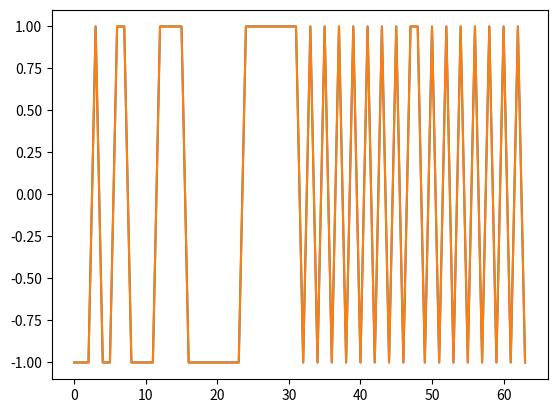

Write the Python code that produced this figure.
import numpy as np
import scipy as sc
from scipy import signal
import matplotlib.pyplot as plt
import math
J = 6
M = pow(2,J)
t = np.arange(M)
Fm = signal.sawtooth(2*np.pi*5*t)
S = []
D = []
S.append(Fm)
for j in range(J):
    end = M/pow(2, j+1)
    end = int(end)
    temp = []
    temp2 = []
    for m in range(end):
        val = S[j][2*m]+ S[j][2*m+1]
        val2 = S[j][2*m] - S[j][2*m+1]
        temp.append(val/math.sqrt(2))
        temp2.append(val2/math.sqrt(2))
    S.append(temp)
    D.append(temp2)
sum1 = 0
sum2 = 0
for j in range(J+1):
    end = M/pow(2,j+1)
    end = int(end)
    for m in range(end):
        sum1 += math.pow(D[j][m],2)
for m in range(M):
    sum2 += math.pow(Fm[m],2)
print(sum1 + pow(S[J][0],2))
print(sum2)
Snew = [];
for j in range(J-1,-1,-1):
    end = M/pow(2,j)
    end = int(end)
    temp = []
    for m in range(end):
        val = S[j+1][int(m/2)] + pow(-1,m)*D[j][int(m/2)]
        temp.append(val/math.sqrt(2))
    Snew = [temp] + Snew
plt.plot(t,Fm)
plt.show()
plt.plot(t,Snew[0])
plt.show()
